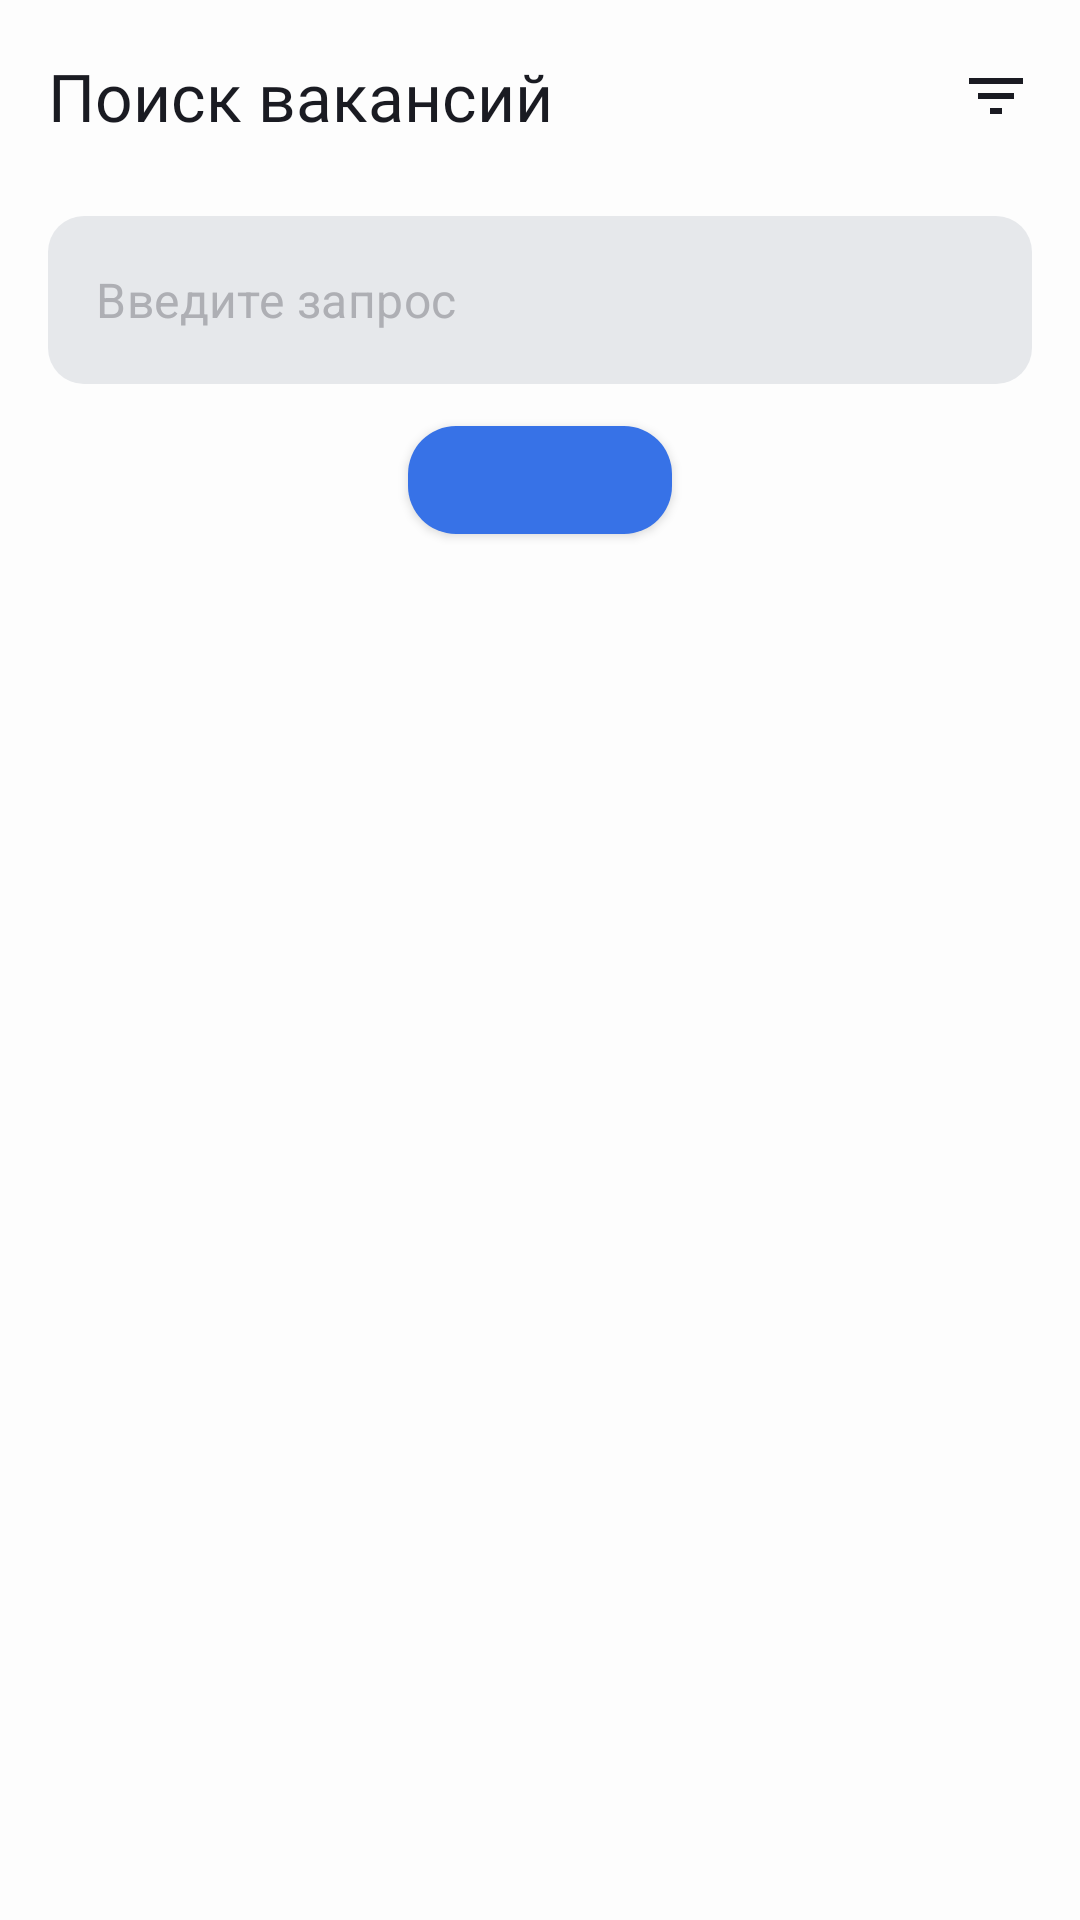

Write the Android layout XML for this screen, with the resource values it uses.
<!-- AndroidManifest.xml: application theme Theme.PracticumAndroidDiploma -->
<!-- res/layout/fragment_vacancy_search.xml -->
<?xml version="1.0" encoding="utf-8"?>
<androidx.constraintlayout.widget.ConstraintLayout xmlns:android="http://schemas.android.com/apk/res/android"
    xmlns:app="http://schemas.android.com/apk/res-auto"
    xmlns:tools="http://schemas.android.com/tools"
    android:layout_width="match_parent"
    android:layout_height="match_parent"
    tools:context=".vacancysearch.ui.VacancySearchFragment">

    <com.google.android.material.appbar.MaterialToolbar
        android:id="@+id/btn_back"
        android:layout_width="match_parent"
        android:layout_height="@dimen/toolbar_height"
        app:menu="@menu/toolbar_filter"
        app:title="@string/vacancy_search"
        app:titleTextAppearance="@style/ToolbarTitleAppearance"
        app:layout_constraintTop_toTopOf="parent"
        app:layout_constraintStart_toStartOf="parent" />

    <androidx.constraintlayout.widget.Guideline
        android:id="@+id/leftBorder"
        android:orientation="vertical"
        app:layout_constraintGuide_begin="@dimen/spacing_md"
        app:layout_constraintTop_toBottomOf="@id/btn_back"
        android:layout_width="wrap_content"
        android:layout_height="wrap_content" />

    <androidx.constraintlayout.widget.Guideline
        android:id="@+id/rightBorder"
        android:orientation="vertical"
        app:layout_constraintGuide_end="@dimen/spacing_md"
        app:layout_constraintTop_toBottomOf="@id/btn_back"
        android:layout_width="wrap_content"
        android:layout_height="wrap_content"/>

    <com.google.android.material.textfield.TextInputLayout
        android:id="@+id/searchWrapper"
        android:layout_width="0dp"
        android:layout_height="wrap_content"
        app:layout_constraintTop_toBottomOf="@id/btn_back"
        app:layout_constraintStart_toStartOf="@id/leftBorder"
        app:layout_constraintEnd_toEndOf="@id/rightBorder"
        app:hintEnabled="false"
        app:endIconMode="clear_text"
        app:endIconDrawable="@drawable/cross"
        style="@style/SearchLayout">

        <com.google.android.material.textfield.TextInputEditText
            android:id="@+id/search"
            android:layout_width="match_parent"
            android:layout_height="@dimen/search_height"
            android:hint="@string/enter_your_query"
            android:drawableEnd="@drawable/search"
            style="@style/SearchEditText" />

    </com.google.android.material.textfield.TextInputLayout>

    <ProgressBar
        android:id="@+id/progressBar"
        android:layout_width="@dimen/progress_bar_size"
        android:layout_height="@dimen/progress_bar_size"
        app:layout_constraintStart_toStartOf="parent"
        app:layout_constraintEnd_toEndOf="parent"
        app:layout_constraintTop_toBottomOf="@id/searchWrapper"
        app:layout_constraintBottom_toBottomOf="parent"
        android:visibility="gone"
        style="@style/SearchProgressBar" />

    <include
        android:layout_width="0dp"
        android:layout_height="0dp"
        android:id="@+id/placeholder"
        app:layout_constraintStart_toStartOf="@id/leftBorder"
        app:layout_constraintEnd_toEndOf="@id/rightBorder"
        app:layout_constraintTop_toBottomOf="@id/searchWrapper"
        app:layout_constraintBottom_toBottomOf="parent"
        android:visibility="gone"
        layout="@layout/placeholder_info" />

    <com.google.android.material.button.MaterialButton
        android:id="@+id/buttonCount"
        android:layout_width="wrap_content"
        android:layout_height="wrap_content"
        android:visibility="visible"
        app:layout_constraintTop_toBottomOf="@id/searchWrapper"
        app:layout_constraintStart_toStartOf="parent"
        app:layout_constraintEnd_toEndOf="parent"
        tools:text="Какое-то название"
        app:cornerRadius="16dp"
        style="@style/ButtonFind" />

    <androidx.recyclerview.widget.RecyclerView
        android:id="@+id/recyclerList"
        android:layout_width="0dp"
        android:layout_height="0dp"
        android:layout_marginTop="@dimen/spacing_sm"
        android:visibility="gone"
        app:layout_constraintStart_toStartOf="parent"
        app:layout_constraintEnd_toEndOf="parent"
        app:layout_constraintTop_toBottomOf="@id/searchWrapper"
        app:layout_constraintBottom_toBottomOf="parent"
        app:layoutManager="androidx.recyclerview.widget.LinearLayoutManager" />
</androidx.constraintlayout.widget.ConstraintLayout>
<!-- res/layout/placeholder_info.xml (included above) -->
<?xml version="1.0" encoding="utf-8"?>
<LinearLayout xmlns:android="http://schemas.android.com/apk/res/android"
    android:id="@+id/placeholderInfo"
    android:layout_width="wrap_content"
    android:layout_height="wrap_content"
    android:orientation="vertical"
    android:gravity="center">

    <androidx.appcompat.widget.AppCompatImageView
        android:id="@+id/placeholderInfoImg"
        android:layout_width="wrap_content"
        android:layout_height="@dimen/placeholder_image_height"
        android:layout_marginHorizontal="@dimen/spacing_md"
        android:src="@drawable/favorites_error_load" />

    <TextView
        android:id="@+id/placeholderInfoText"
        android:layout_width="wrap_content"
        android:layout_height="wrap_content"
        android:gravity="center"
        style="@style/PlaceholderInfo"
        android:text="@string/favorites_error_load"
        android:layout_marginTop="@dimen/spacing_md" />
</LinearLayout>
<!-- resources referenced by this layout -->
<resources>
  <dimen name="placeholder_image_height">220dp</dimen>
  <dimen name="progress_bar_size">36dp</dimen>
  <dimen name="search_height">56dp</dimen>
  <dimen name="spacing_md">16dp</dimen>
  <dimen name="spacing_sm">8dp</dimen>
  <dimen name="toolbar_height">64dp</dimen>
  <string name="enter_your_query">Введите запрос</string>
  <string name="favorites_error_load">Не удалось получить\nсписок вакансий</string>
  <string name="vacancy_search">Поиск вакансий</string>
  <style name="ButtonFind" parent="ButtonPrimary">
          <item name="android:fontFamily">@font/ys_display_regular</item>
          <item name="android:textSize">@dimen/text_size_md</item>
          <item name="android:paddingVertical">@dimen/spacing_xs</item>
          <item name="android:paddingHorizontal">@dimen/spacing_12</item>
      </style>
  <style name="PlaceholderInfo">
          <item name="android:fontFamily">@font/ys_display_medium</item>
          <item name="android:textSize">@dimen/text_size_xl</item>
          <item name="android:textColor">?attr/defaultTextColor</item>
      </style>
  <style name="SearchEditText">
          <item name="android:textColor">@color/black</item>
          <item name="android:textColorHint">?attr/searchTint</item>
          <item name="android:inputType">text</item>
          <item name="android:maxLines">1</item>
          <item name="android:singleLine">true</item>
          <item name="android:drawableTint">@color/black</item>
      </style>
  <style name="SearchProgressBar">
          <item name="android:indeterminateTint">@color/blue</item>
      </style>
  <style name="ToolbarTitleAppearance">
          <item name="android:fontFamily">@font/ys_display_medium</item>
          <item name="android:textSize">@dimen/text_size_xl</item>
      </style>
  <style name="Theme.PracticumAndroidDiploma" parent="Base.Theme.PracticumAndroidDiploma" />
  <style name="ButtonPrimary">
          <item name="android:fontFamily">@font/ys_display_medium</item>
          <item name="android:textSize">@dimen/text_size_md</item>
          <item name="android:textAllCaps">false</item>
          <item name="android:letterSpacing">0</item>
          <item name="android:textColor">@color/white</item>
          <item name="cornerRadius">@dimen/radius_md</item>
          <item name="backgroundTint">@color/blue</item>
      </style>
  <dimen name="text_size_md">16sp</dimen>
  <dimen name="spacing_xs">4dp</dimen>
  <dimen name="spacing_12">12dp</dimen>
  <dimen name="text_size_xl">22sp</dimen>
  <color name="black">#1A1B22</color>
  <dimen name="radius_md">12dp</dimen>
  <color name="blue">#3772E7</color>
  <style name="Base.Theme.PracticumAndroidDiploma" parent="Theme.MaterialComponents.DayNight.NoActionBar">
          <item name="toolbarStyle">@style/CustomToolbar</item>
          <item name="defaultTextColor">@color/black</item>
          <item name="defaultBackground">@color/white</item>
  
          <item name="android:windowBackground">?attr/defaultBackground</item>
  
          <item name="searchBackground">@color/light_gray</item>
          <item name="searchTint">@color/gray</item>
      </style>
  <color name="white">#FDFDFD</color>
  <style name="CustomToolbar" parent="Widget.MaterialComponents.Toolbar">
          <item name="android:minHeight">@dimen/toolbar_height</item>
          <item name="android:layout_height">@dimen/toolbar_height</item>
          <item name="contentInsetStart">@dimen/spacing_md</item>
          <item name="contentInsetStartWithNavigation">@dimen/spacing_xs</item>
          <item name="titleTextColor">@color/toolbar_color</item>
          <item name="navigationIconTint">@color/toolbar_color</item>
          <item name="android:paddingEnd">@dimen/spacing_xs</item>
      </style>
  <color name="light_gray">#E6E8EB</color>
  <color name="gray">#AEAFB4</color>
  <color name="toolbar_color">@color/black</color>
</resources>
